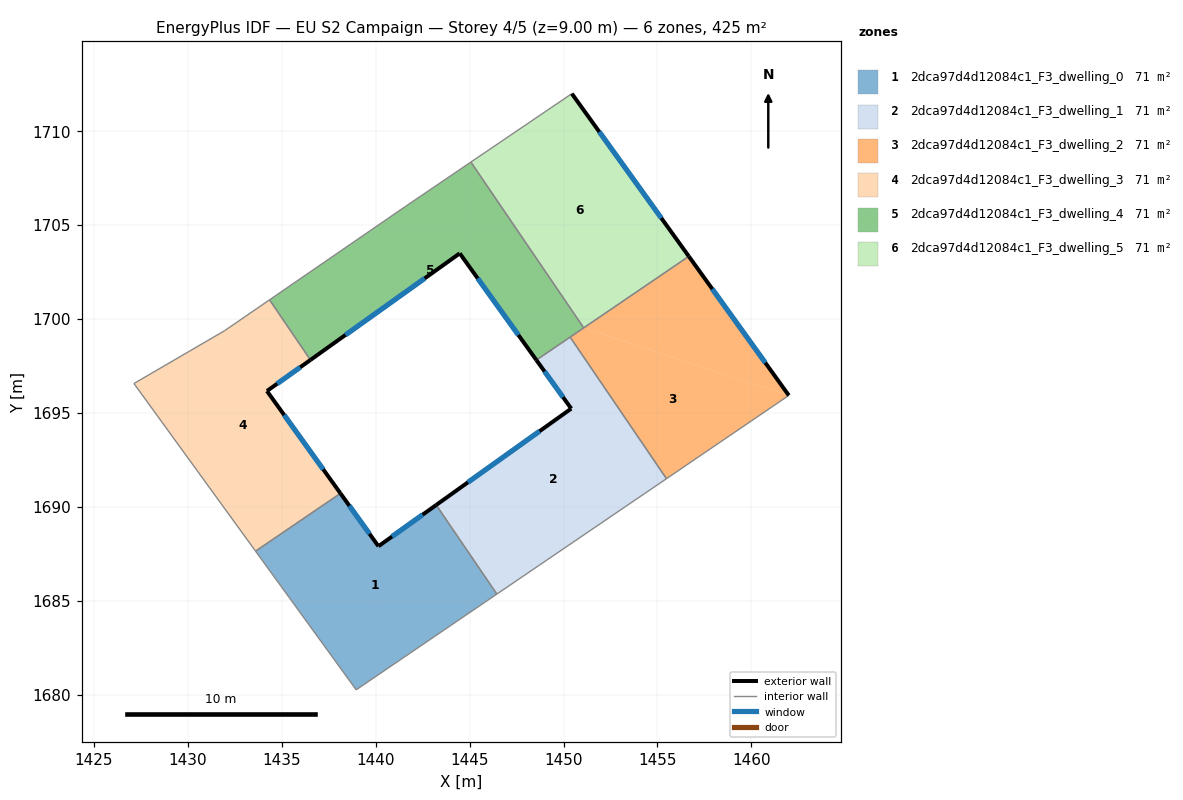
=== STOREY PLAN SPEC (per zone: floor XY polygon, exterior-wall plan segments, windows/doors) ===
zone 1: 2dca97d4d12084c1_F3_dwelling_0  (70.8 m²)
  floor: (1443.22, 1690.09) (1446.45, 1685.35) (1438.96, 1680.25) (1433.60, 1687.64) (1438.12, 1690.71) (1440.14, 1687.90)
  exterior wall: (1440.14, 1687.90) – (1438.12, 1690.71)  [3.5 m]
    window: (1439.67, 1688.56) – (1438.60, 1690.05)  [2.9 m²]
  exterior wall: (1443.22, 1690.09) – (1440.14, 1687.90)  [3.8 m]
    window: (1442.50, 1689.58) – (1440.87, 1688.41)  [3.2 m²]
  interior walls: 4
zone 2: 2dca97d4d12084c1_F3_dwelling_1  (70.8 m²)
  floor: (1450.35, 1699.03) (1455.48, 1691.50) (1446.45, 1685.35) (1443.22, 1690.09) (1450.41, 1695.23) (1448.55, 1697.81)
  exterior wall: (1448.55, 1697.81) – (1450.41, 1695.23)  [3.2 m]
    window: (1448.99, 1697.20) – (1449.97, 1695.83)  [2.7 m²]
  exterior wall: (1450.41, 1695.23) – (1443.22, 1690.09)  [8.8 m]
    window: (1448.72, 1694.02) – (1444.91, 1691.30)  [7.5 m²]
  interior walls: 4
zone 3: 2dca97d4d12084c1_F3_dwelling_2  (70.8 m²)
  floor: (1461.99, 1695.93) (1455.48, 1691.50) (1450.35, 1699.03) (1451.07, 1699.52)
  floor: (1456.67, 1703.33) (1461.99, 1695.93) (1451.07, 1699.52)
  exterior wall: (1461.99, 1695.93) – (1456.67, 1703.33)  [9.1 m]
    window: (1460.74, 1697.67) – (1457.92, 1701.59)  [7.7 m²]
  interior walls: 4
zone 4: 2dca97d4d12084c1_F3_dwelling_3  (70.8 m²)
  floor: (1436.52, 1697.82) (1434.21, 1696.16) (1438.12, 1690.71) (1433.60, 1687.64) (1427.13, 1696.56) (1431.96, 1699.38) (1434.35, 1701.02)
  exterior wall: (1438.12, 1690.71) – (1434.21, 1696.16)  [6.7 m]
    window: (1437.20, 1691.99) – (1435.13, 1694.88)  [5.7 m²]
  exterior wall: (1434.21, 1696.16) – (1436.52, 1697.82)  [2.8 m]
    window: (1434.75, 1696.55) – (1435.98, 1697.43)  [2.4 m²]
  interior walls: 5
zone 5: 2dca97d4d12084c1_F3_dwelling_4  (70.8 m²)
  floor: (1445.07, 1708.35) (1451.07, 1699.53) (1448.55, 1697.81) (1444.47, 1703.49) (1436.52, 1697.82) (1434.35, 1701.02) (1441.60, 1706.00)
  exterior wall: (1444.47, 1703.49) – (1448.55, 1697.81)  [7.0 m]
    window: (1445.43, 1702.16) – (1447.59, 1699.14)  [5.9 m²]
  exterior wall: (1436.52, 1697.82) – (1444.47, 1703.49)  [9.8 m]
    window: (1438.39, 1699.15) – (1442.61, 1702.16)  [8.2 m²]
  interior walls: 6
zone 6: 2dca97d4d12084c1_F3_dwelling_5  (70.8 m²)
  floor: (1450.44, 1712.00) (1456.67, 1703.33) (1451.07, 1699.53) (1445.07, 1708.35)
  exterior wall: (1456.67, 1703.33) – (1450.44, 1712.00)  [10.7 m]
    window: (1455.21, 1705.37) – (1451.90, 1709.96)  [9.0 m²]
  interior walls: 3

=== DERIVED (storey summary) ===
Building: EU S2 Campaign
Storey: 4 of 5  (floor level z = 9.00 m)
Storey gross floor area: 424.6 m²
Zones on this storey: 6
  - 2dca97d4d12084c1_F3_dwelling_0: floor 70.8 m²; exterior wall 7.2 m (21.7 m²); 2 window(s) 6.1 m²; WWR 28.1%
  - 2dca97d4d12084c1_F3_dwelling_1: floor 70.8 m²; exterior wall 12.0 m (36.0 m²); 2 window(s) 10.1 m²; WWR 28.1%
  - 2dca97d4d12084c1_F3_dwelling_2: floor 70.8 m²; exterior wall 9.1 m (27.4 m²); 1 window(s) 7.7 m²; WWR 28.1%
  - 2dca97d4d12084c1_F3_dwelling_3: floor 70.8 m²; exterior wall 9.6 m (28.7 m²); 2 window(s) 8.1 m²; WWR 28.1%
  - 2dca97d4d12084c1_F3_dwelling_4: floor 70.8 m²; exterior wall 16.8 m (50.3 m²); 2 window(s) 14.1 m²; WWR 28.1%
  - 2dca97d4d12084c1_F3_dwelling_5: floor 70.8 m²; exterior wall 10.7 m (32.0 m²); 1 window(s) 9.0 m²; WWR 28.1%
Zone adjacency (shared interzone walls):
  - 2dca97d4d12084c1_F3_dwelling_0 ↔ 2dca97d4d12084c1_F3_dwelling_1
  - 2dca97d4d12084c1_F3_dwelling_0 ↔ 2dca97d4d12084c1_F3_dwelling_3
  - 2dca97d4d12084c1_F3_dwelling_1 ↔ 2dca97d4d12084c1_F3_dwelling_2
  - 2dca97d4d12084c1_F3_dwelling_1 ↔ 2dca97d4d12084c1_F3_dwelling_4
  - 2dca97d4d12084c1_F3_dwelling_2 ↔ 2dca97d4d12084c1_F3_dwelling_4
  - 2dca97d4d12084c1_F3_dwelling_2 ↔ 2dca97d4d12084c1_F3_dwelling_5
  - 2dca97d4d12084c1_F3_dwelling_3 ↔ 2dca97d4d12084c1_F3_dwelling_4
  - 2dca97d4d12084c1_F3_dwelling_4 ↔ 2dca97d4d12084c1_F3_dwelling_5